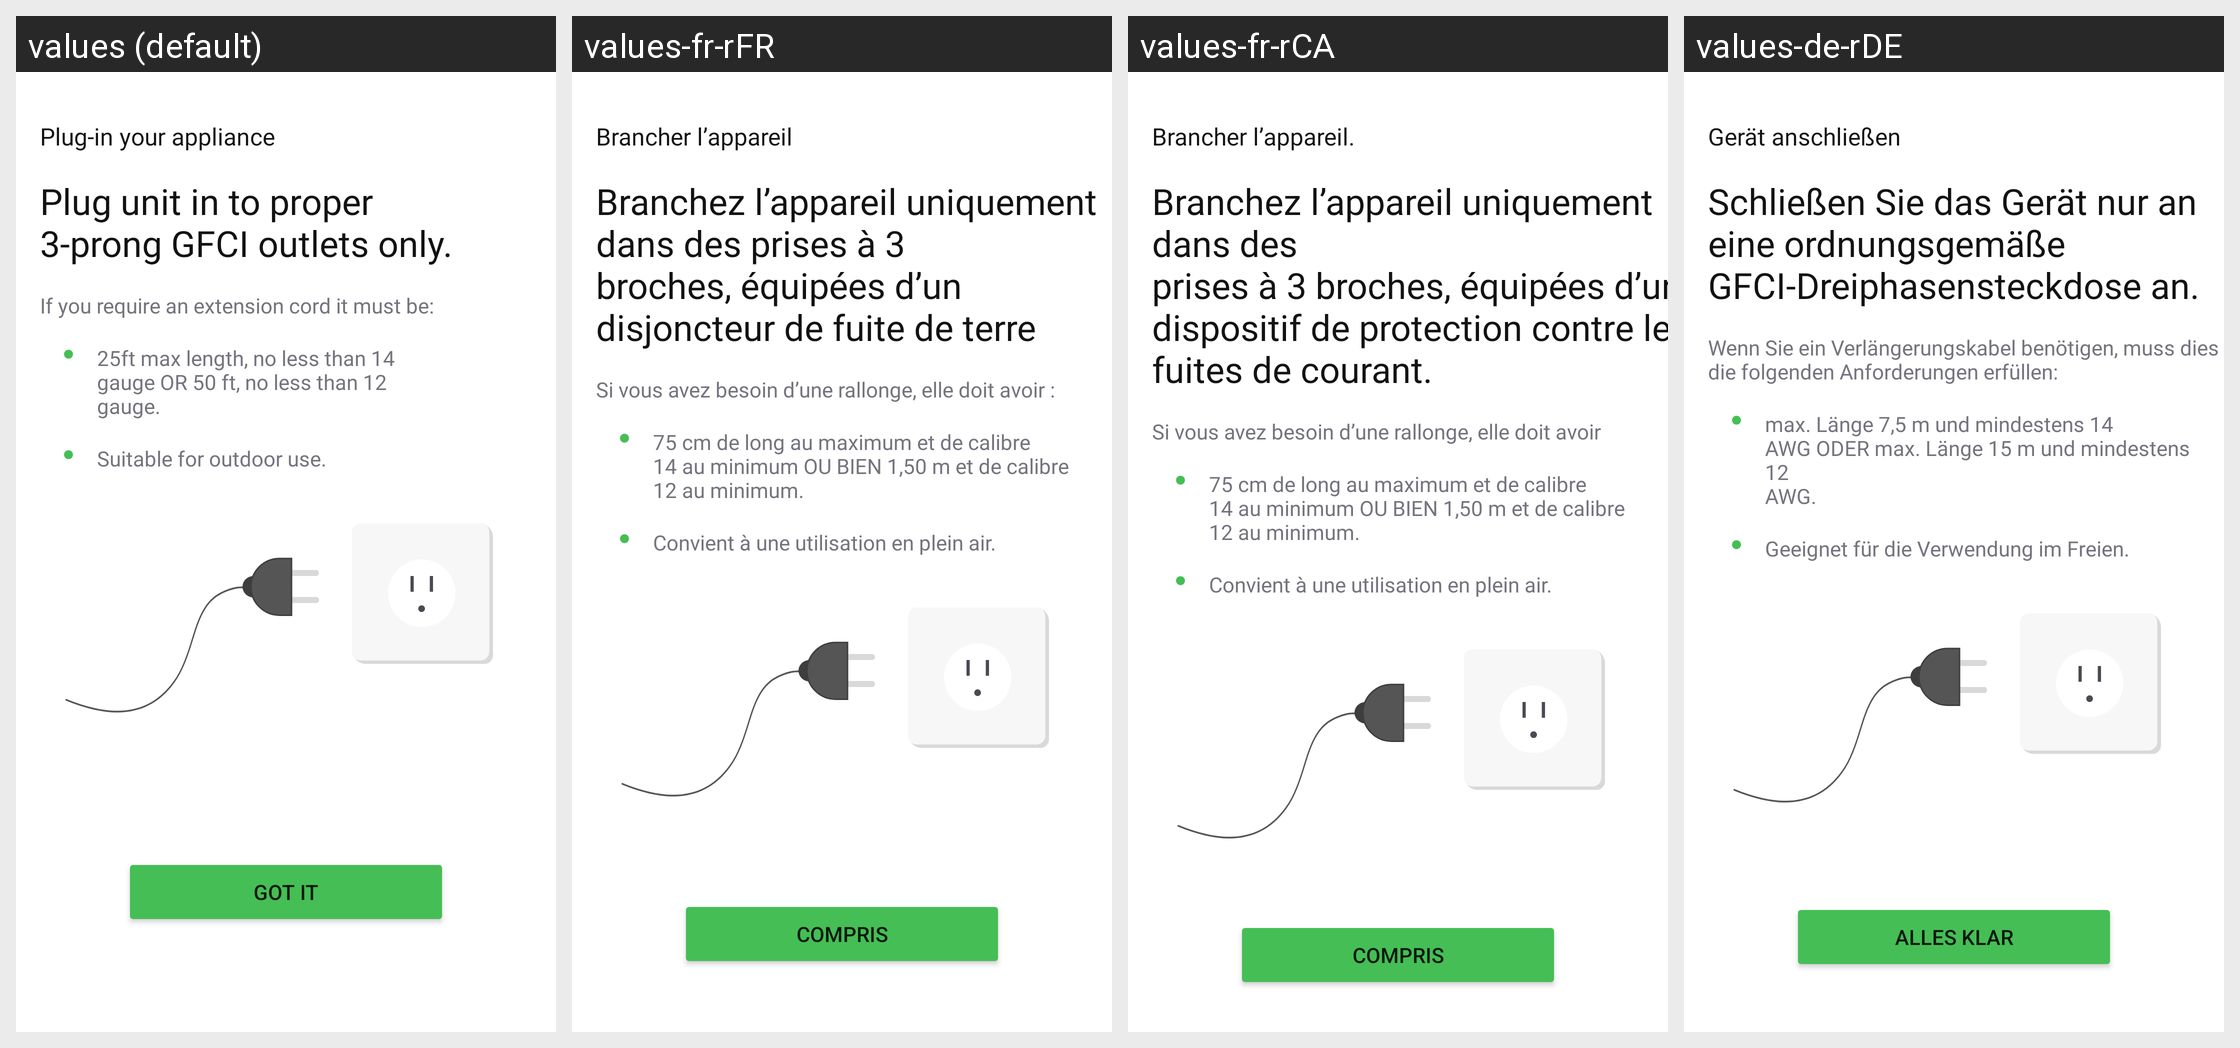

The same Android screen rendered under several of its app's locales, left to right. List the strings drawn on it with the default value and each locale's translation.
Android screen res/layout/fragment_plug_dialog.xml rendered under 4 locales, left to right: values (default), values-fr-rFR, values-fr-rCA, values-de-rDE. Device: Nexus 5 (rendered at 1080×1920; each locale shown at half size, 540×960, under a caption strip naming it); theme Theme.NinjaConnectedKitchen.
Other locales in the repository, not shown: values-da-rDK, values-en-rGB, values-es-rES, values-fi-rFI, values-it-rIT, values-nb-rNO, values-nl-rNL, values-pt-rPT, values-sv-rSE.
Strings drawn on this screen, with the default value and each locale's value (text and hints the layout hard-codes, and strings that could not be matched under every locale, appear in the picture but are not listed):

plugin_dialogue_plugin
  values: Plug-in your appliance
  values-fr-rFR: Brancher l’appareil
  values-fr-rCA: Brancher l’appareil.
  values-de-rDE: Gerät anschließen

plug_in_dialog_title
  values: Plug unit in to proper
      3-prong GFCI outlets only.
  values-fr-rFR: Branchez l’appareil uniquement dans des prises à 3 
      broches, équipées d’un disjoncteur de fuite de terre
  values-fr-rCA: Branchez l’appareil uniquement dans des
      prises à 3 broches, équipées d’un dispositif de protection contre les fuites de courant.
  values-de-rDE: Schließen Sie das Gerät nur an
      eine ordnungsgemäße GFCI-Dreiphasensteckdose an.

ext_cord_text
  values: If you require an extension cord it must be:
  values-fr-rFR: Si vous avez besoin d’une rallonge, elle doit avoir :
  values-fr-rCA: Si vous avez besoin d’une rallonge, elle doit avoir
  values-de-rDE: Wenn Sie ein Verlängerungskabel benötigen, muss dies die folgenden Anforderungen erfüllen:

cord_dimen_text
  values: 25ft max length, no less than 14
      gauge OR 50 ft, no less than 12
      gauge.
  values-fr-rFR: 75 cm de long au maximum et de calibre
      14 au minimum OU BIEN 1,50 m et de calibre
      12 au minimum.
  values-fr-rCA: 75 cm de long au maximum et de calibre
      14 au minimum OU BIEN 1,50 m et de calibre
      12 au minimum.
  values-de-rDE: max. Länge 7,5 m und mindestens 14
      AWG ODER max. Länge 15 m und mindestens 12
      AWG.

outdoor_text
  values: Suitable for outdoor use.
  values-fr-rFR: Convient à une utilisation en plein air.
  values-fr-rCA: Convient à une utilisation en plein air.
  values-de-rDE: Geeignet für die Verwendung im Freien.

got_it
  values: Got it
  values-fr-rFR: Compris
  values-fr-rCA: Compris
  values-de-rDE: Alles klar
